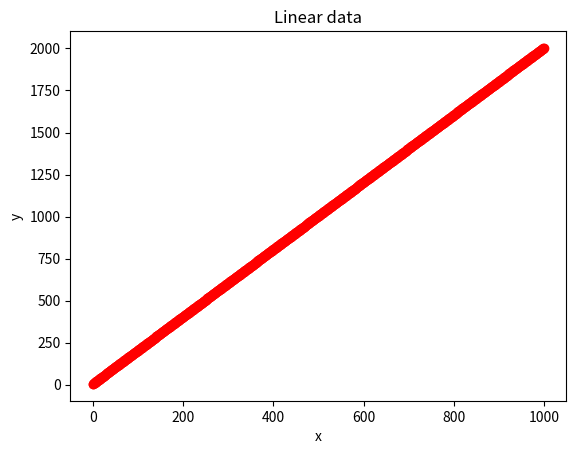

The matplotlib source for this figure:
# By Pytel
"""
BLUE - best linear unbiased estimator
x = H * theta + w
theta = (H^T * H)^-1 * H^T * x
"""
import numpy as np
import matplotlib.pyplot as plt

# functions:
def linear(n, k, q):
    """ Linear data generator
    args:
        n - number of data
        k - slope
        q - offset
    return: 
        x - x axis
        y = kx + q
    """
    x = np.arange(n)
    y = k*x + q
    return x, y

def add_noise(x, noise=0.1):
    """ Add noise to data
    args:
        x - data
        noise - noise level
    return: 
        x - data with noise
    """
    x = x + np.random.normal(0, noise, len(x))
    return x

def linear_estimation(H, x):
    """ Linear data estimator
    theta = (H^T * H)^-1 * H^T * x
    args:
        H - matrix of coefficients
        x - data
    return: 
        theta - estimated parameters
    """
    theta = np.linalg.inv(H.T.dot(H)).dot(H.T).dot(x)
    return theta

# defined koeficients:
n = 1000
A = 5
B = 2

if __name__ == '__main__':
    # generate data
    x, y = linear(n, B, A)

    # print data
    #print("data:")
    #print(y)
    
    # plot data
    plt.plot(x, y, 'ro')
    plt.xlabel('x')
    plt.ylabel('y')
    plt.title('Linear data')
    #plt.axis([0, max(x), 0, max(y)])
    #plt.show()

    # BLUE - best linear unbiased estimator
    # x = H * theta + w
    A_koef = np.ones((n,1))
    B_koef = np.arange(n).reshape(n,1)

    H = np.concatenate((A_koef, B_koef), axis=1)
    #print(H)

    #theta = [A, B]^T
    theta = linear_estimation(H, y)
    theta_noise = linear_estimation(H, add_noise(y, 0.1))

    print("theta:")
    print(" - clear:", theta)
    print(" - with noise:", theta_noise)